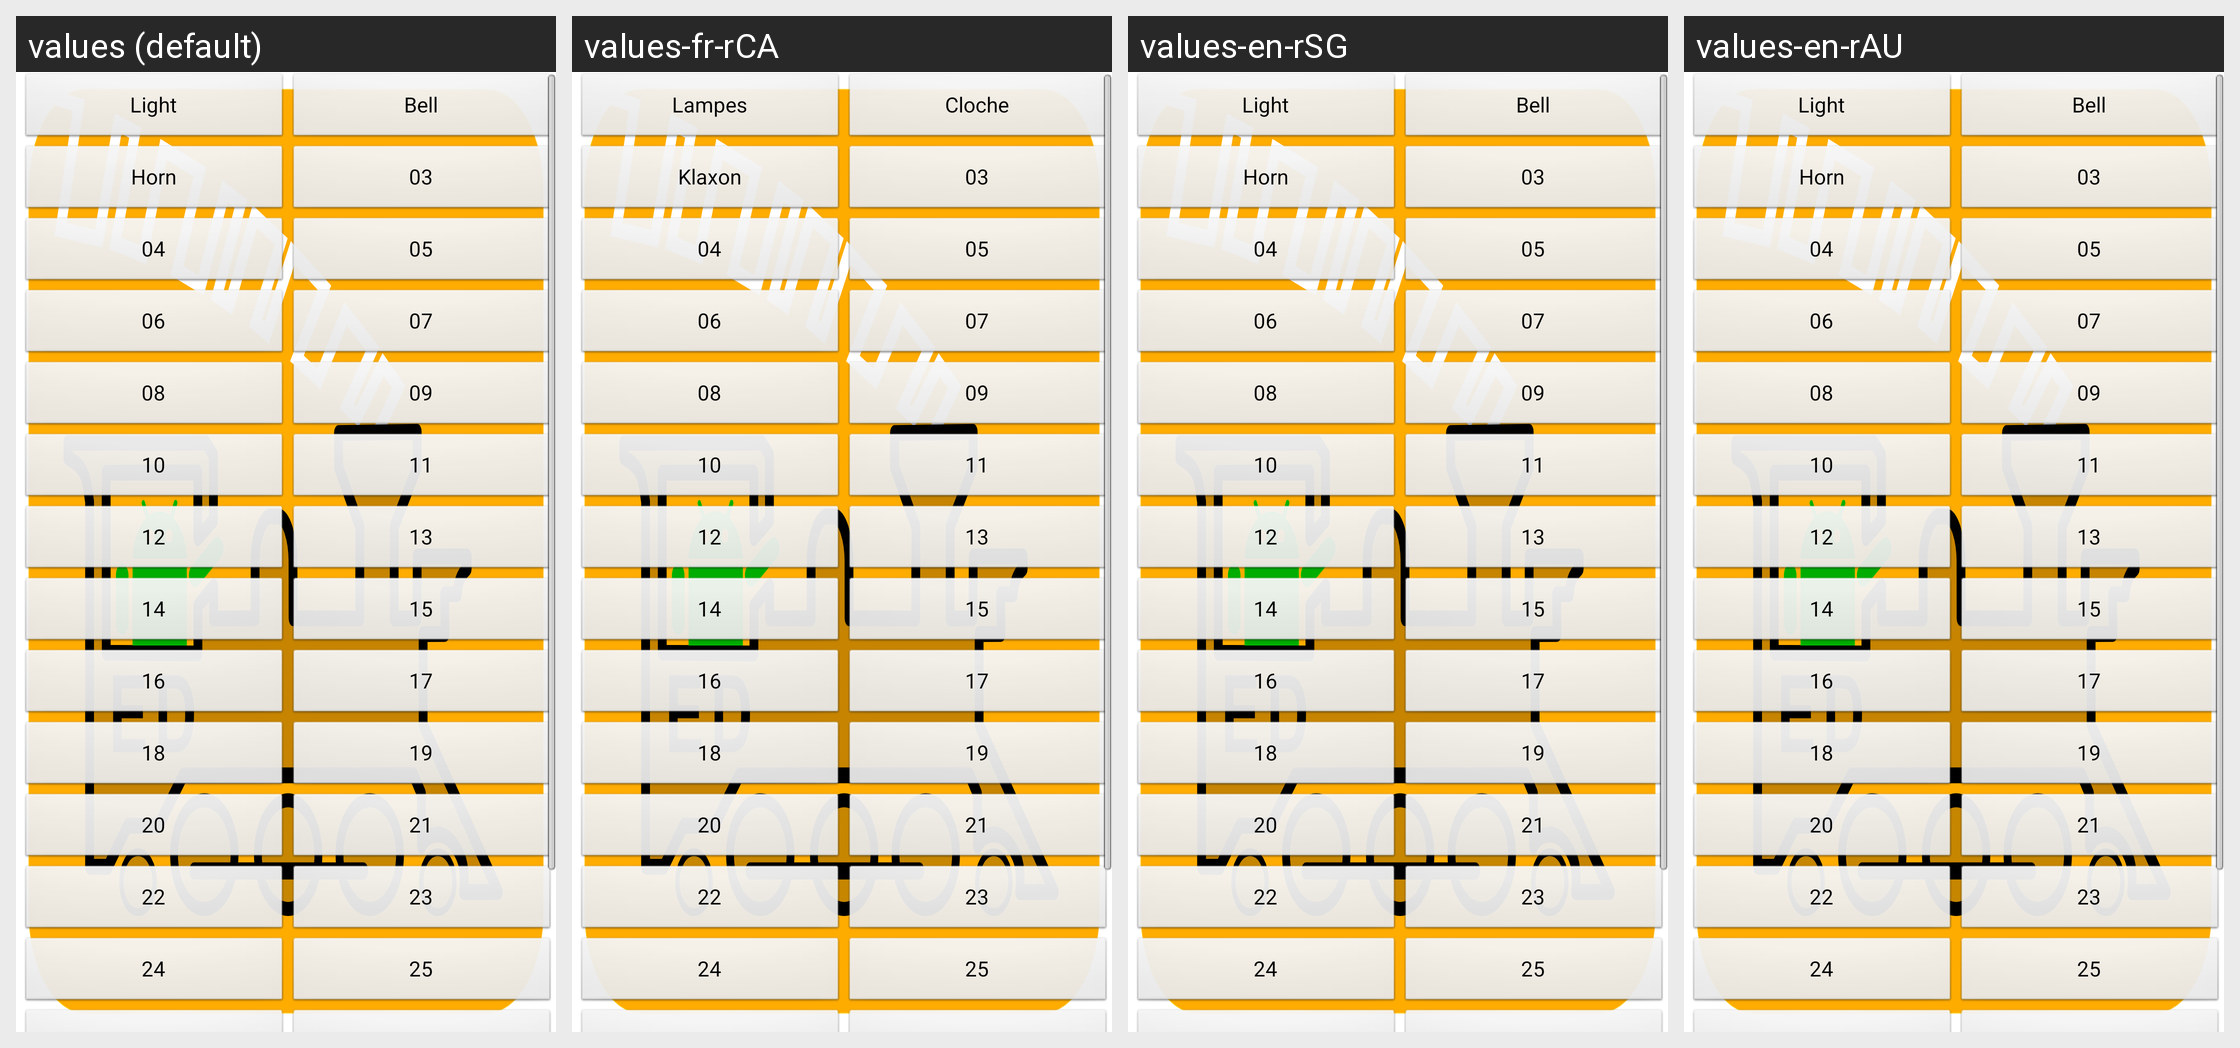

The same Android screen rendered under several of its app's locales, left to right. List the strings drawn on it with the default value and each locale's translation.
Android screen res/layout/part_function_buttons_vertical_two_columns_2.xml rendered under 4 locales, left to right: values (default), values-fr-rCA, values-en-rSG, values-en-rAU. Device: Nexus 5 (rendered at 1080×1920; each locale shown at half size, 540×960, under a caption strip naming it); theme app_splash.
Other locales in the repository, not shown: values-ca, values-cs, values-de, values-de-rAT, values-de-rCH, values-de-rLI, values-en-rCA, values-en-rGB, values-en-rIN, values-en-rNZ, values-es, values-fr, values-it, values-ja, values-pt, values-zh-rCN.
Strings drawn on this screen, with the default value and each locale's value (text and hints the layout hard-codes, and strings that could not be matched under every locale, appear in the picture but are not listed):

functionButton01DefaultValue
  values: Bell
  values-fr-rCA: Cloche  [from values-fr]
  values-en-rSG: Bell  [not translated; the default value is used]
  values-en-rAU: Bell  [not translated; the default value is used]

functionButton02DefaultValue
  values: Horn
  values-fr-rCA: Klaxon  [from values-fr]
  values-en-rSG: Horn  [not translated; the default value is used]
  values-en-rAU: Horn  [not translated; the default value is used]

functionButton03DefaultValue
  values: 03
  values-fr-rCA: 03  [not translated; the default value is used]
  values-en-rSG: 03  [not translated; the default value is used]
  values-en-rAU: 03  [not translated; the default value is used]

functionButton04DefaultValue
  values: 04
  values-fr-rCA: 04  [not translated; the default value is used]
  values-en-rSG: 04  [not translated; the default value is used]
  values-en-rAU: 04  [not translated; the default value is used]

functionButton05DefaultValue
  values: 05
  values-fr-rCA: 05  [not translated; the default value is used]
  values-en-rSG: 05  [not translated; the default value is used]
  values-en-rAU: 05  [not translated; the default value is used]

functionButton06DefaultValue
  values: 06
  values-fr-rCA: 06  [not translated; the default value is used]
  values-en-rSG: 06  [not translated; the default value is used]
  values-en-rAU: 06  [not translated; the default value is used]

functionButton07DefaultValue
  values: 07
  values-fr-rCA: 07  [not translated; the default value is used]
  values-en-rSG: 07  [not translated; the default value is used]
  values-en-rAU: 07  [not translated; the default value is used]

functionButton08DefaultValue
  values: 08
  values-fr-rCA: 08  [not translated; the default value is used]
  values-en-rSG: 08  [not translated; the default value is used]
  values-en-rAU: 08  [not translated; the default value is used]

functionButton09DefaultValue
  values: 09
  values-fr-rCA: 09  [not translated; the default value is used]
  values-en-rSG: 09  [not translated; the default value is used]
  values-en-rAU: 09  [not translated; the default value is used]

functionButton10DefaultValue
  values: 10
  values-fr-rCA: 10  [not translated; the default value is used]
  values-en-rSG: 10  [not translated; the default value is used]
  values-en-rAU: 10  [not translated; the default value is used]

functionButton11DefaultValue
  values: 11
  values-fr-rCA: 11  [not translated; the default value is used]
  values-en-rSG: 11  [not translated; the default value is used]
  values-en-rAU: 11  [not translated; the default value is used]

functionButton12DefaultValue
  values: 12
  values-fr-rCA: 12  [not translated; the default value is used]
  values-en-rSG: 12  [not translated; the default value is used]
  values-en-rAU: 12  [not translated; the default value is used]

functionButton13DefaultValue
  values: 13
  values-fr-rCA: 13  [not translated; the default value is used]
  values-en-rSG: 13  [not translated; the default value is used]
  values-en-rAU: 13  [not translated; the default value is used]

functionButton14DefaultValue
  values: 14
  values-fr-rCA: 14  [not translated; the default value is used]
  values-en-rSG: 14  [not translated; the default value is used]
  values-en-rAU: 14  [not translated; the default value is used]

functionButton15DefaultValue
  values: 15
  values-fr-rCA: 15  [not translated; the default value is used]
  values-en-rSG: 15  [not translated; the default value is used]
  values-en-rAU: 15  [not translated; the default value is used]

functionButton16DefaultValue
  values: 16
  values-fr-rCA: 16  [not translated; the default value is used]
  values-en-rSG: 16  [not translated; the default value is used]
  values-en-rAU: 16  [not translated; the default value is used]

functionButton17DefaultValue
  values: 17
  values-fr-rCA: 17  [not translated; the default value is used]
  values-en-rSG: 17  [not translated; the default value is used]
  values-en-rAU: 17  [not translated; the default value is used]

functionButton18DefaultValue
  values: 18
  values-fr-rCA: 18  [not translated; the default value is used]
  values-en-rSG: 18  [not translated; the default value is used]
  values-en-rAU: 18  [not translated; the default value is used]

functionButton19DefaultValue
  values: 19
  values-fr-rCA: 19  [not translated; the default value is used]
  values-en-rSG: 19  [not translated; the default value is used]
  values-en-rAU: 19  [not translated; the default value is used]

functionButton20DefaultValue
  values: 20
  values-fr-rCA: 20  [not translated; the default value is used]
  values-en-rSG: 20  [not translated; the default value is used]
  values-en-rAU: 20  [not translated; the default value is used]

functionButton21DefaultValue
  values: 21
  values-fr-rCA: 21  [not translated; the default value is used]
  values-en-rSG: 21  [not translated; the default value is used]
  values-en-rAU: 21  [not translated; the default value is used]

functionButton22DefaultValue
  values: 22
  values-fr-rCA: 22  [not translated; the default value is used]
  values-en-rSG: 22  [not translated; the default value is used]
  values-en-rAU: 22  [not translated; the default value is used]

functionButton23DefaultValue
  values: 23
  values-fr-rCA: 23  [not translated; the default value is used]
  values-en-rSG: 23  [not translated; the default value is used]
  values-en-rAU: 23  [not translated; the default value is used]

functionButton24DefaultValue
  values: 24
  values-fr-rCA: 24  [not translated; the default value is used]
  values-en-rSG: 24  [not translated; the default value is used]
  values-en-rAU: 24  [not translated; the default value is used]

functionButton25DefaultValue
  values: 25
  values-fr-rCA: 25  [not translated; the default value is used]
  values-en-rSG: 25  [not translated; the default value is used]
  values-en-rAU: 25  [not translated; the default value is used]
